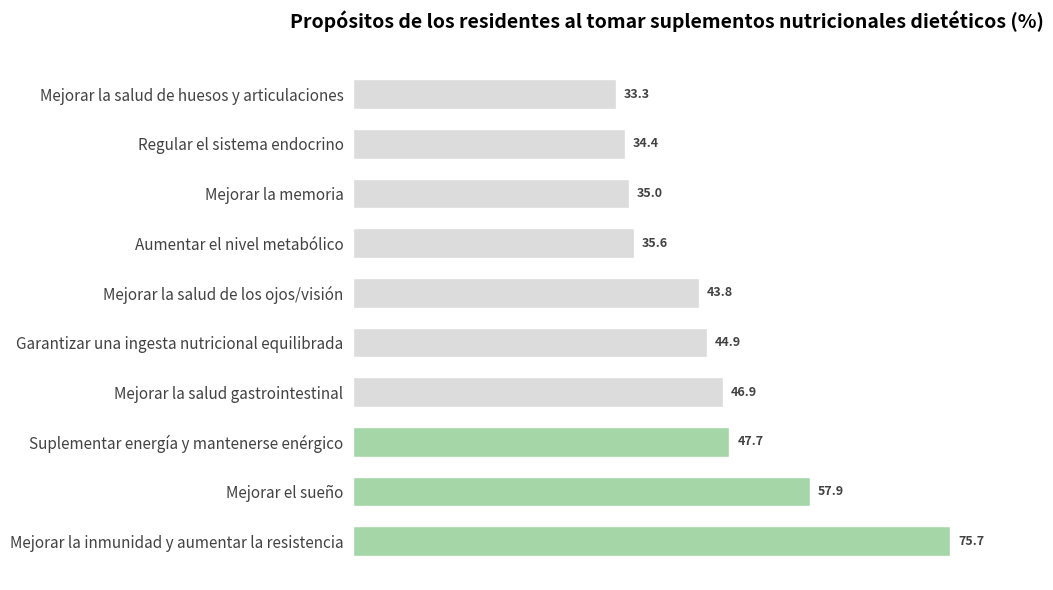

Python code for this plot:
import matplotlib.pyplot as plt
import numpy as np

# -------------------- Definición de Datos --------------------
categorias = [
    "Mejorar la inmunidad y aumentar la resistencia",
    "Mejorar el sueño",
    "Suplementar energía y mantenerse enérgico",
    "Mejorar la salud gastrointestinal",
    "Garantizar una ingesta nutricional equilibrada",
    "Mejorar la salud de los ojos/visión",
    "Aumentar el nivel metabólico",
    "Mejorar la memoria",
    "Regular el sistema endocrino",
    "Mejorar la salud de huesos y articulaciones"
]

# Datos simulados (los primeros 3 son verdes, el resto son grises)
porcentajes = [75.7, 57.9, 47.7, 46.9, 44.9, 43.8, 35.6, 35.0, 34.4, 33.3]

# Configuración de colores (los primeros 3 son verdes, el resto son grises)
colores = ["#a5d6a7"]*3 + ["#dcdcdc"]*(len(categorias)-3)

# -------------------- Crear un lienzo --------------------
fig, ax = plt.subplots(figsize=(10, 6))

# -------------------- Dibujar un gráfico de barras horizontales --------------------
y = np.arange(len(categorias))

barras = ax.barh(
    y, 
    porcentajes, 
    color=colores, 
    height=0.6,
    edgecolor="white",
    linewidth=1
)

# -------------------- Agregar anotaciones de porcentaje --------------------
for barra in barras:
    ancho = barra.get_width()
    ax.text(
        ancho + 1,  # Desplazamiento de 1 unidad hacia la derecha
        barra.get_y() + barra.get_height()/2,
        f"{ancho}",
        va="center",
        fontsize=9,
        fontweight="bold",
        color="#424242"
    )

# -------------------- Embelezar el gráfico --------------------
# Establecer etiquetas del eje y
ax.set_yticks(y)
ax.set_yticklabels(categorias, fontsize=11, color="#424242")

# Ocultar el eje x
ax.set_xticks([])

# Ocultar el marco
for espina in ax.spines.values():
    espina.set_visible(False)

ax.tick_params(axis="y", left=False)  # Ocultar marcas de graduación del eje y

# Agregar un título
ax.set_title(
    "Propósitos de los residentes al tomar suplementos nutricionales dietéticos (%)",
    fontsize=14,
    fontweight="bold",
    pad=20
)

# Ajustar el diseño
plt.tight_layout()

plt.show()
